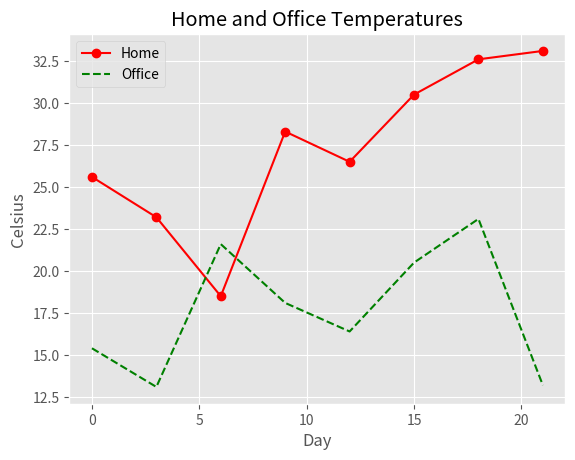

Recreate this plot in Python.
import matplotlib.pyplot as plt

days = range(0, 22, 3)
celsius1 = [25.6, 23.2, 18.5, 28.3, 26.5, 30.5, 32.6, 33.1]
celsius2 = [15.4, 13.1, 21.6, 18.1, 16.4, 20.5, 23.1, 13.2]

print(plt.style.available)

plt.style.use("ggplot")

plt.plot(days, celsius1, "r-o", label="Home")
plt.plot(days, celsius2, "g--", label="Office")
plt.legend()
plt.xlabel("Day")
plt.ylabel("Celsius")
plt.title("Home and Office Temperatures")
plt.show()

